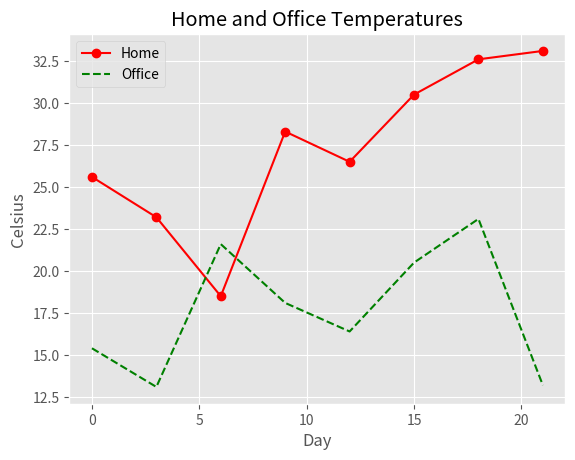

Recreate this plot in Python.
import matplotlib.pyplot as plt

days = range(0, 22, 3)
celsius1 = [25.6, 23.2, 18.5, 28.3, 26.5, 30.5, 32.6, 33.1]
celsius2 = [15.4, 13.1, 21.6, 18.1, 16.4, 20.5, 23.1, 13.2]

print(plt.style.available)

plt.style.use("ggplot")

plt.plot(days, celsius1, "r-o", label="Home")
plt.plot(days, celsius2, "g--", label="Office")
plt.legend()
plt.xlabel("Day")
plt.ylabel("Celsius")
plt.title("Home and Office Temperatures")
plt.show()

